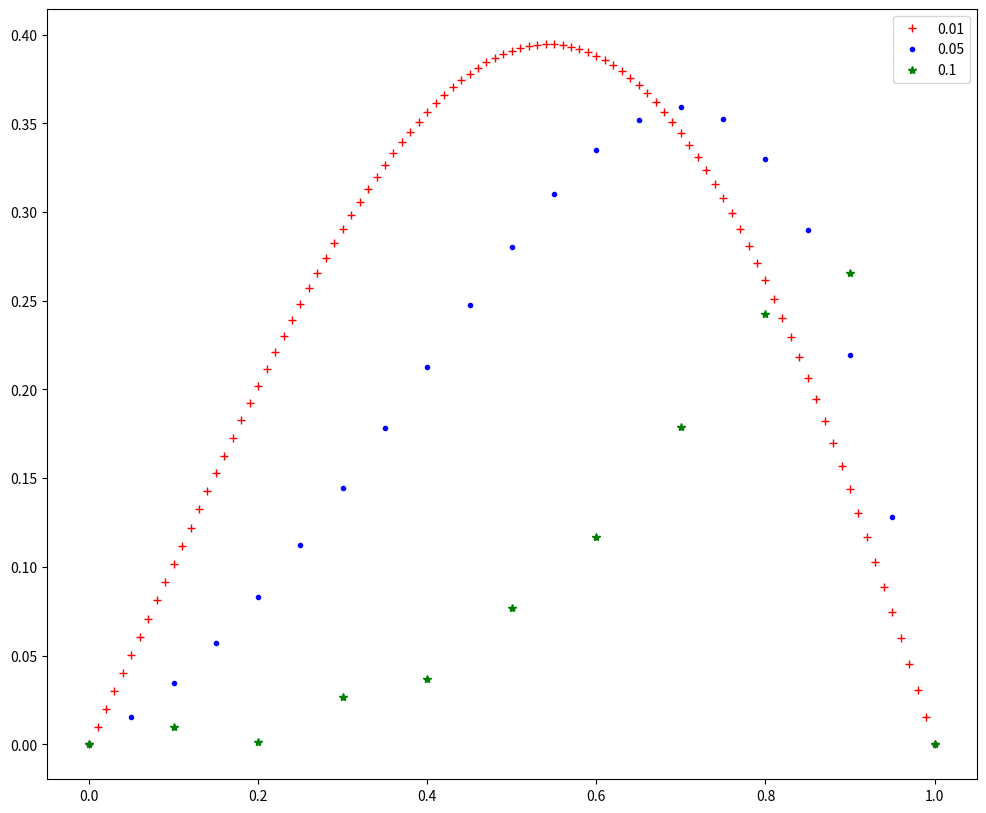

This figure's Python source:
import numpy as np
import matplotlib.pyplot as plt
from matplotlib.pyplot import figure

import math
def thomas_algorithm(a, b, c, d):

    a = list(a)
    b = list(b)
    c = list(c)
    d = list(d)
    assert len(a) == len(b) == len(c) == len(d)
    N = len(c)
    c_ = [0 for i in range(N)]
    d_ = [0 for i in range(N)]
    f = [0 for i in range(N)]
    c_[0] = c[0]/b[0]
    d_[0] = d[0]/b[0]

    for i in range(1, N):
        if i is not N-1:
            c_[i] = c[i]/(b[i] - a[i]*c_[i-1])
        d_[i] = (d[i] - a[i]*d_[i-1])/(b[i] - a[i]*c_[i-1])

    f[N-1] = d_[N-1]
    for i in range(N-2, -1, -1):
        f[i] = d_[i] - c_[i]*f[i+1]

    return f


def crank(dx):
    rX = 1
    n = 1+int(rX/dx)
    X = np.linspace(0, rX, n)

    dt = 1/96
    m = 10
    U = np.zeros((n, m), dtype=np.float64)

    U[0, :] = 0
    U[n-1, :] = 0
    for j in range (0,n):
        U[j, 0] =(math.sin(dx*j*(np.pi))) 

    v=1
    r=v*(dt/dx**2)
    for k in range(1, m):
        A = [r/2 for i in range(0,n-2)]
        C = [r/2-1 for i in range(0, n-2)]
        B = [(-1)*r for i in range(0, n-2)] 
        a = U[0:n-2, k-1]*(r/(-2))
        b = U[1:n-1, k-1]*(r-1)
        c = U[2:n, k-1]*(r/(-2))
        D = a+b+c
        U[1:n-1, k] = thomas_algorithm(A, B, C, D)
    return U,X,m
    
figure(num=None, figsize=(12, 10), dpi=80, facecolor='w', edgecolor='k')
g,X,k=crank(0.01)   
plt.plot(X,g[0:,k-1],'r+',label='0.01')

g,X2,k=crank(0.05)   
plt.plot(X2,g[0:,k-1],'b.',label='0.05')

g,X3,k=crank(0.1)   
plt.plot(X3,g[0:,k-1],'g*',label='0.1')

plt.legend(loc='best')
plt.show()
